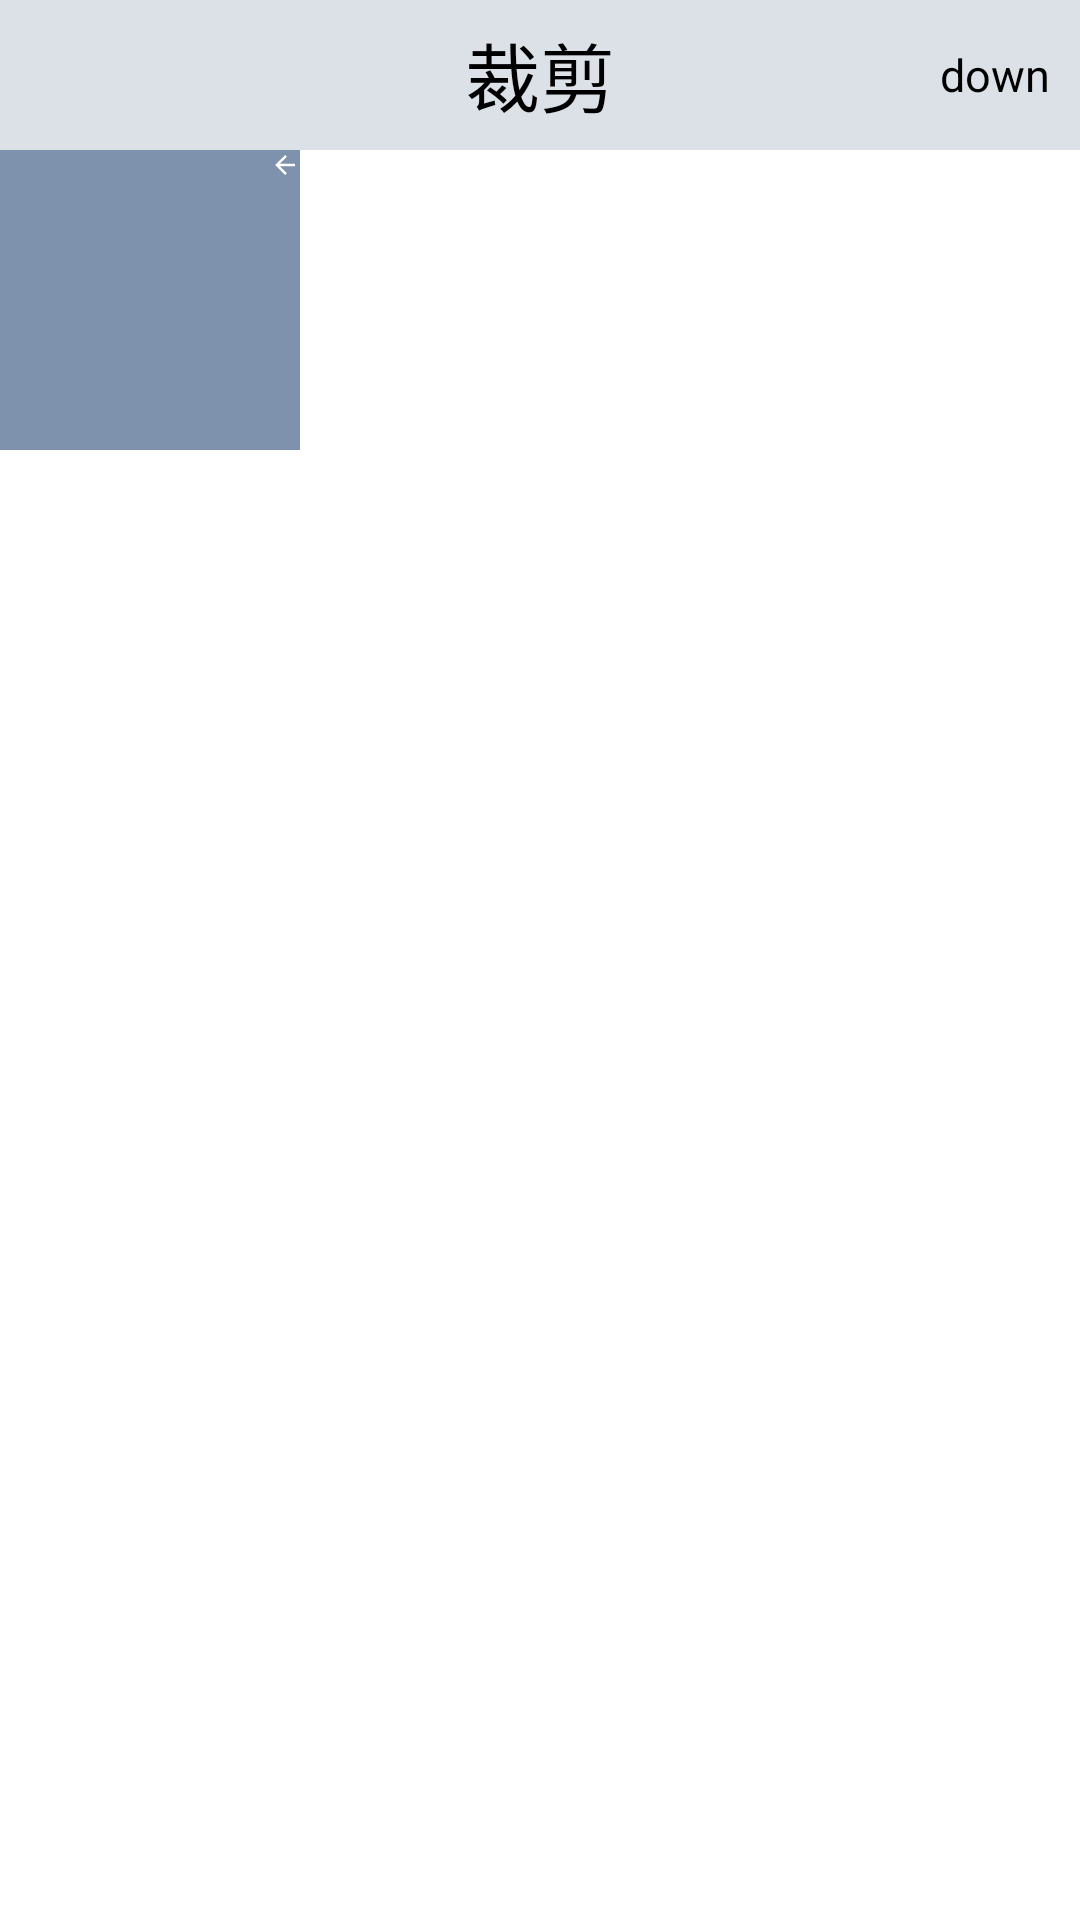

Here is an Android app screen rendered from its layout file. Give the layout XML and the strings, colors and styles it references.
<!-- AndroidManifest.xml: application theme Theme.LearnKotlin -->
<!-- res/layout/activity_crop.xml -->
<?xml version="1.0" encoding="utf-8"?>
<layout xmlns:android="http://schemas.android.com/apk/res/android">

    <data>

        <variable
            name="xmlmodel"
            type="com.example.learnkotlin.xmlmodel.CropViewModel" />
    </data>

    <LinearLayout
        android:layout_width="match_parent"
        android:layout_height="match_parent"
        android:orientation="vertical">

        <RelativeLayout
            android:layout_width="match_parent"
            android:layout_height="50dp"
            android:background="@color/backgroubdGrayColor">

            <TextView
                android:layout_width="wrap_content"
                android:layout_height="wrap_content"
                android:layout_centerInParent="true"
                android:text="裁剪"
                android:textSize="25sp" />

            <TextView
                android:layout_width="wrap_content"
                android:layout_height="wrap_content"
                android:layout_alignParentRight="true"
                android:layout_centerVertical="true"
                android:layout_marginRight="10dp"
                android:onClick="@{xmlmodel.finishClick}"
                android:text="down"
                android:textSize="15sp" />
        </RelativeLayout>
        <RelativeLayout
            android:layout_width="100dp"
            android:layout_height="100dp"
            >
            <TextView
                android:layout_width="match_parent"
                android:layout_height="match_parent"
                android:background="@color/textGrayColor"/>
            <ImageView
                android:layout_width="10dp"
                android:layout_height="10dp"
                android:src="@drawable/abc_vector_test"
                android:layout_alignParentRight="true"
                android:layout_alignParentTop="true"
                />

        </RelativeLayout>


    </LinearLayout>

</layout>
<!-- resources referenced by this layout -->
<resources>
  <color name="backgroubdGrayColor">#FFDCE1E8</color>
  <color name="textGrayColor">#7E91AD</color>
</resources>
